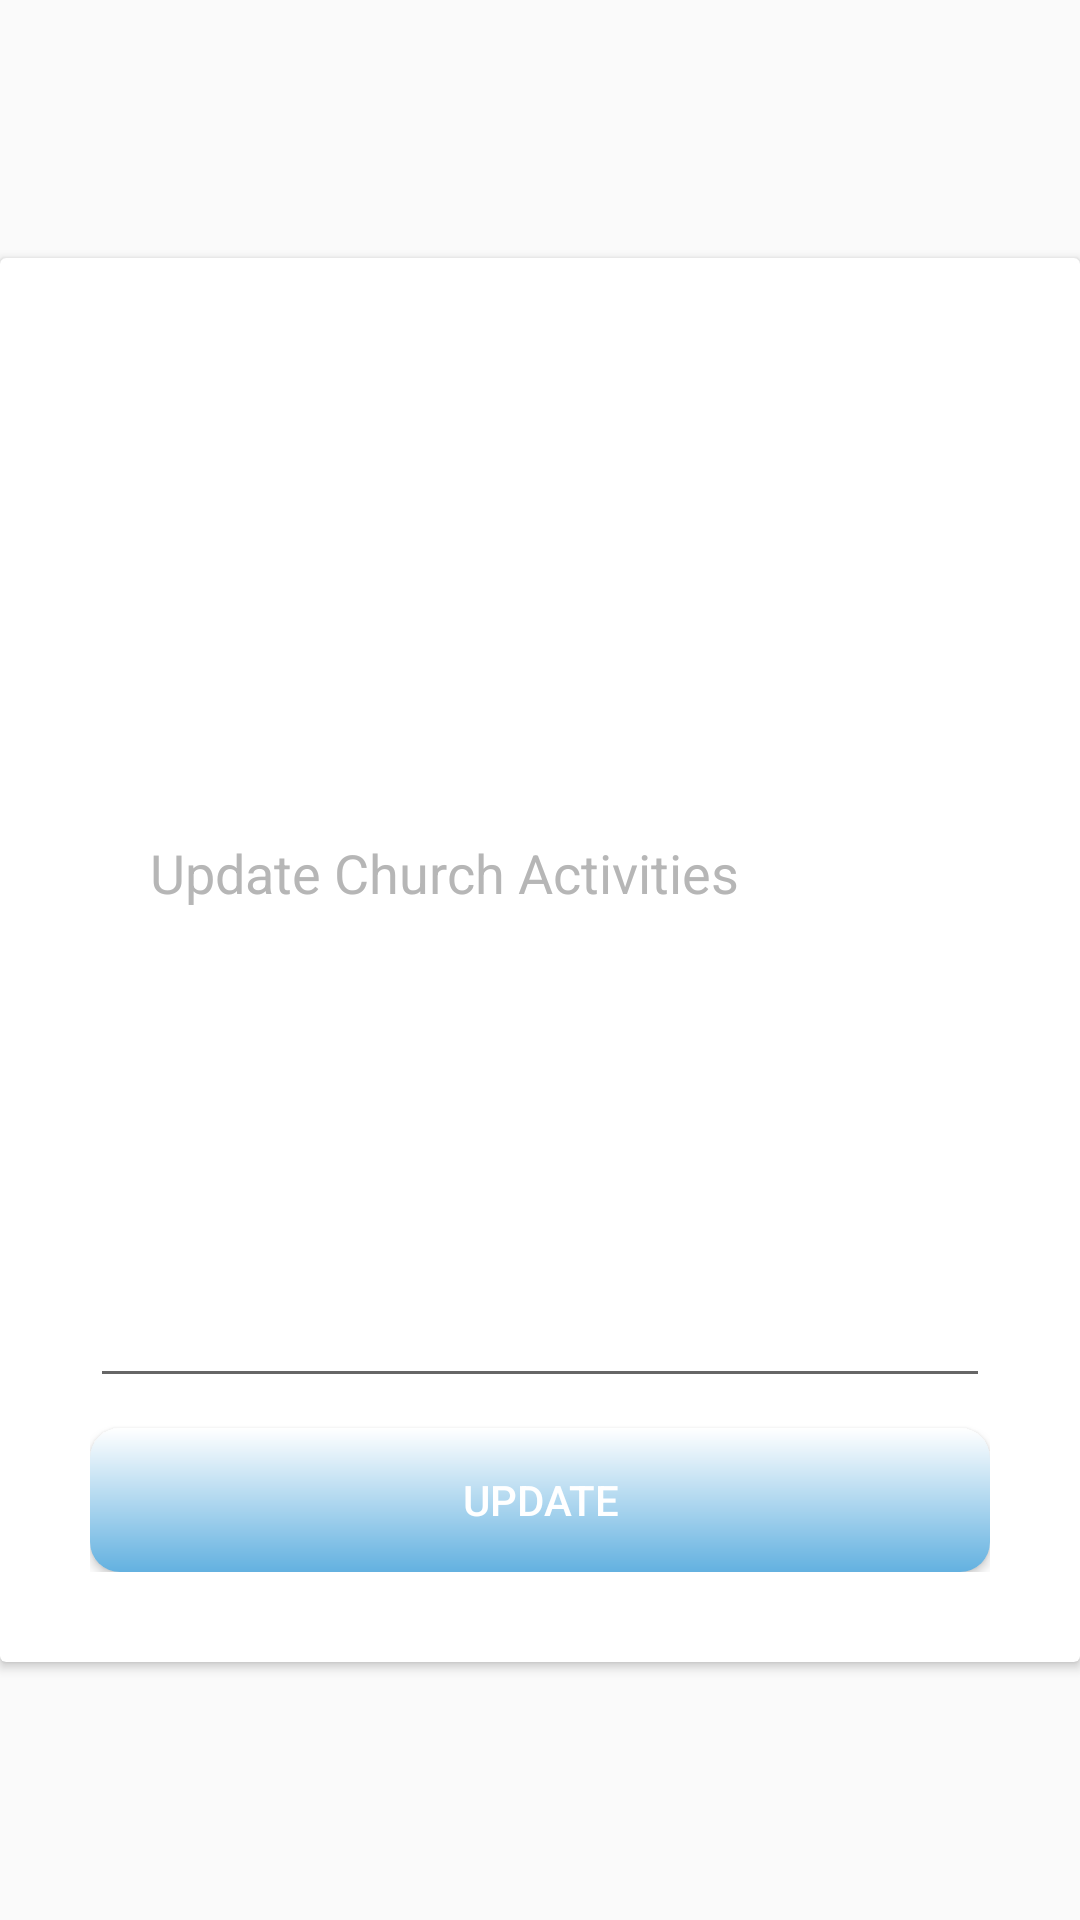

Layout XML and referenced resources for this Android screen:
<!-- AndroidManifest.xml: application theme AppTheme -->
<!-- res/layout/activity_edit_activities.xml -->
<?xml version="1.0" encoding="utf-8"?>
<RelativeLayout xmlns:android="http://schemas.android.com/apk/res/android"
    xmlns:app="http://schemas.android.com/apk/res-auto"
    xmlns:tools="http://schemas.android.com/tools"
    android:layout_width="match_parent"
    android:layout_height="match_parent"
    tools:context=".ui.AdminPackage.EditActivitiesActivity">

    <android.support.v7.widget.CardView
        android:id="@+id/signUpCard"
        android:layout_height="wrap_content"
        android:layout_width="400dp"
        android:layout_centerHorizontal="true"
        android:layout_centerVertical="true"
        >

        <LinearLayout
            android:layout_width="match_parent"
            android:layout_height="wrap_content"
            android:orientation="vertical"
            android:padding="30sp"
            >
            <EditText
                android:id="@+id/updateActivities"
                android:textColorHint="@color/colorDivider"
                android:layout_width="match_parent"
                android:layout_height="350dp"
                android:padding="20dp"
                android:textColor="@color/colorPrimaryDark"
                android:hint="Update Church Activities"
                />

            <Button
                android:id="@+id/updateActivitiesBtn"
                android:layout_width="match_parent"
                android:layout_height="wrap_content"
                android:layout_marginTop="10dp"
                android:background="@drawable/gradient"
                android:textColor="@color/white"
                android:text="update"/>





        </LinearLayout>



    </android.support.v7.widget.CardView>

</RelativeLayout>
<!-- resources referenced by this layout -->
<resources>
  <color name="colorDivider">#B6B6B6</color>
  <color name="colorPrimaryDark">#00574B</color>
  <color name="white">#FFFFFF</color>
  <!-- drawable gradient (drawable) -->
  <?xml version="1.0" encoding="utf-8"?>
  <shape android:shape="rectangle"
      xmlns:android="http://schemas.android.com/apk/res/android">
      <gradient
          android:startColor="@color/white"
          android:endColor="#63B1E0"
          android:angle="270"
          />
      <corners android:bottomRightRadius="10dp"
          android:bottomLeftRadius="10dp"
          android:topRightRadius="10dp"
          android:topLeftRadius="10dp"/>
  
  </shape>
  <style name="AppTheme" parent="Theme.AppCompat.Light.DarkActionBar">
          
          <item name="colorPrimary">@color/blue</item>
          <item name="colorPrimaryDark">@color/black</item>
          <item name="colorAccent">@color/blue</item>
      </style>
  <color name="blue">#63B1E0</color>
  <color name="black">#000000</color>
</resources>
